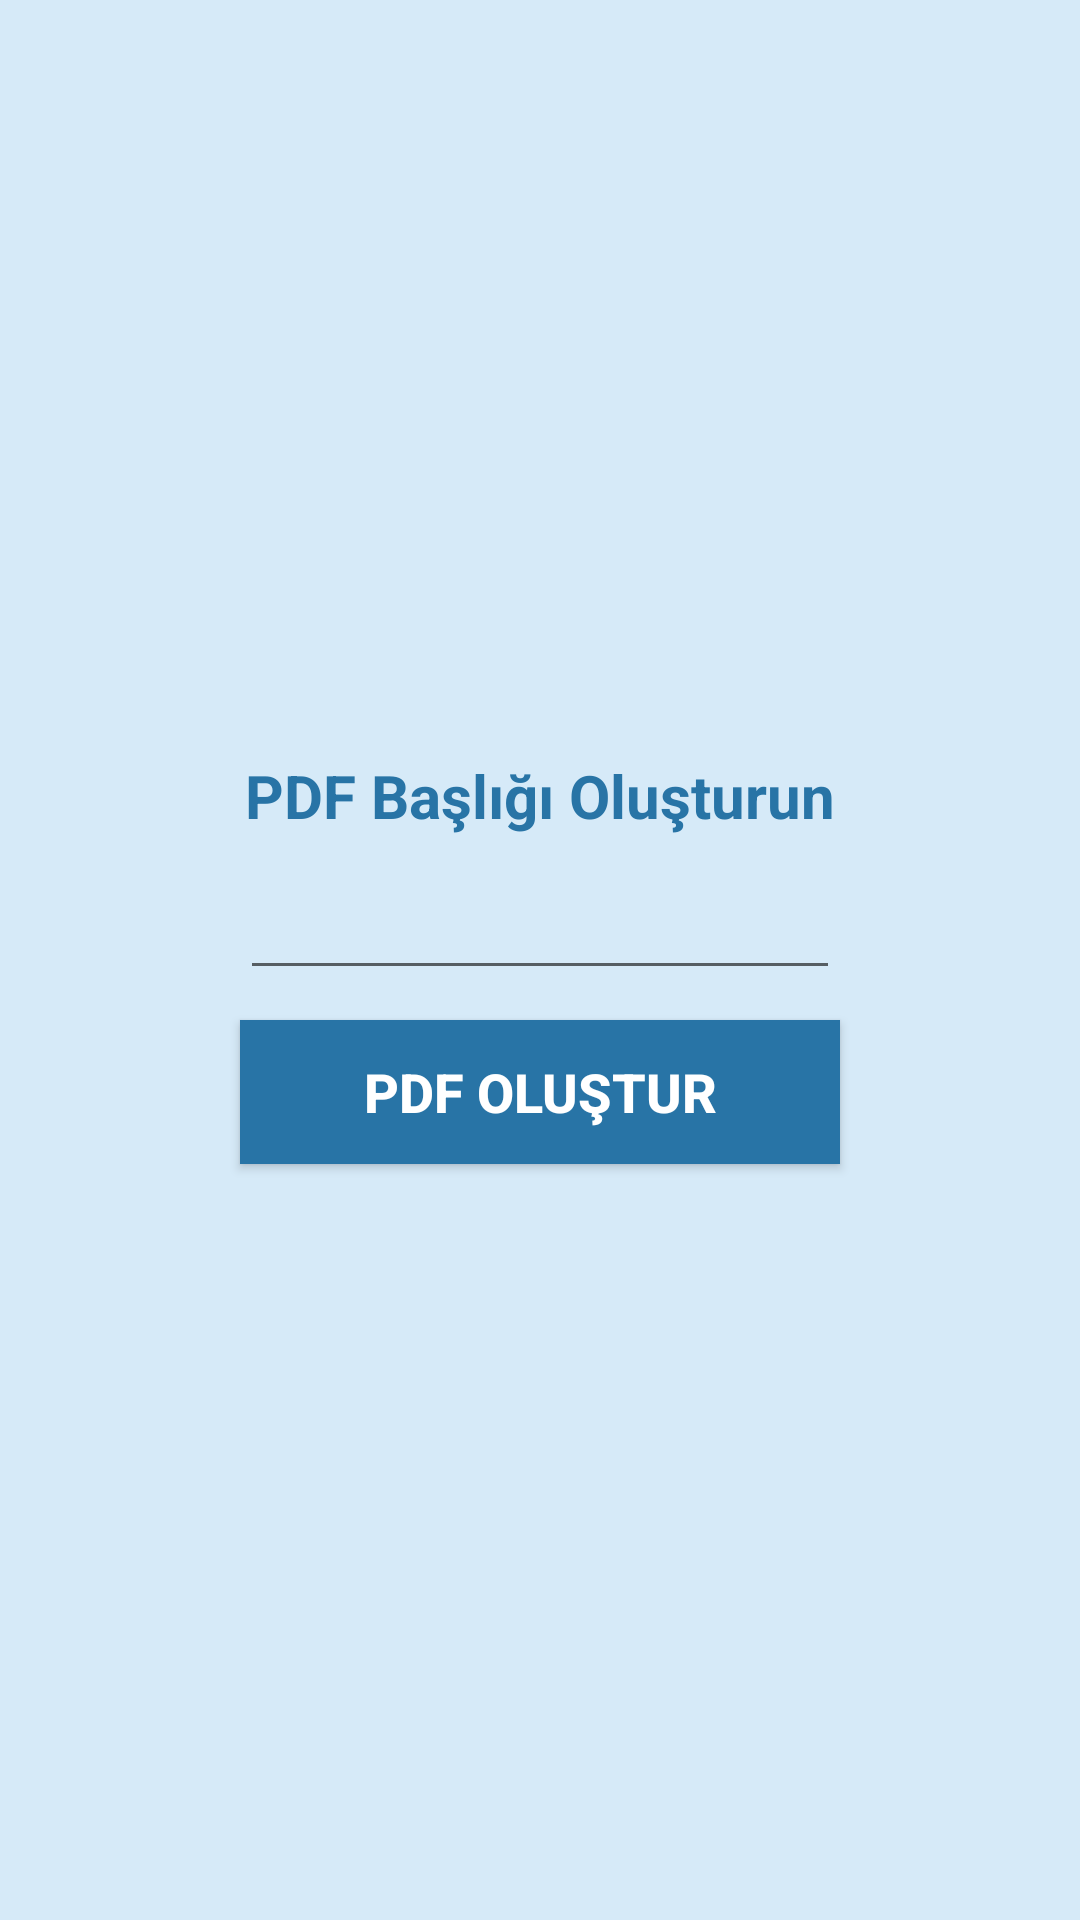

Reconstruct the res/layout file that produces this screen, plus the resources it refers to.
<!-- AndroidManifest.xml: activity theme AppTheme.CustomTheme -->
<!-- res/layout/activity_createpdf.xml -->
<?xml version="1.0" encoding="utf-8"?>
<RelativeLayout
    xmlns:android="http://schemas.android.com/apk/res/android" android:layout_width="match_parent"
    android:layout_height="match_parent">

    <LinearLayout
        android:layout_width="match_parent"
        android:layout_height="match_parent"
        android:orientation="vertical"
        android:background="#D6EAF8"
        android:gravity="center">
        <TextView
            android:layout_width="200dp"
            android:layout_height="wrap_content"
            android:text="PDF Başlığı Oluşturun"
            android:textSize="20dp"
            android:textStyle="bold"
            android:textColor="#2874A6"
            android:textAlignment="center"/>
        <EditText
            android:id="@+id/pdf_title"
            android:layout_width="200dp"
            android:layout_height="wrap_content"
            android:textSize="18dp"
            android:textStyle="bold"
            android:textColor="#2874A6"
            android:layout_marginVertical="10dp"
            android:textAlignment="center"/>
        <Button
            android:id="@+id/btn_create"
            android:layout_width="200dp"
            android:layout_height="wrap_content"
            android:text="PDF Oluştur"
            android:textSize="18dp"
            android:textStyle="bold"
            android:textColor="#ffffff"
            android:background="#2874A6"/>

    </LinearLayout>
</RelativeLayout>
<!-- resources referenced by this layout -->
<resources>
  <style name="AppTheme.CustomTheme">
          <item name="android:windowIsTranslucent">true</item>
          <item name="android:windowCloseOnTouchOutside">true</item>
  
      </style>
</resources>
